The GitHub repository HITSNINJA/Mobilenet_Image_Classification contains a labelled image folder "data" with 4 categories: glioma tumor, meningioma tumor, no tumor, pituitary tumor. Examples follow, each with its label.

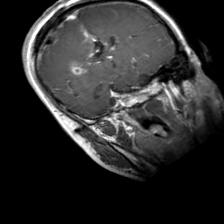
Label: glioma tumor

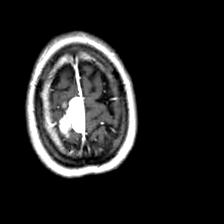
Label: meningioma tumor

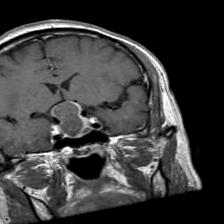
Label: pituitary tumor

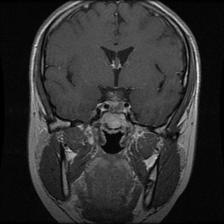
Label: pituitary tumor

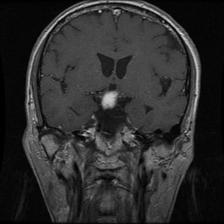
Label: meningioma tumor

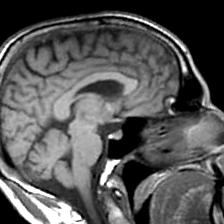
Label: no tumor
